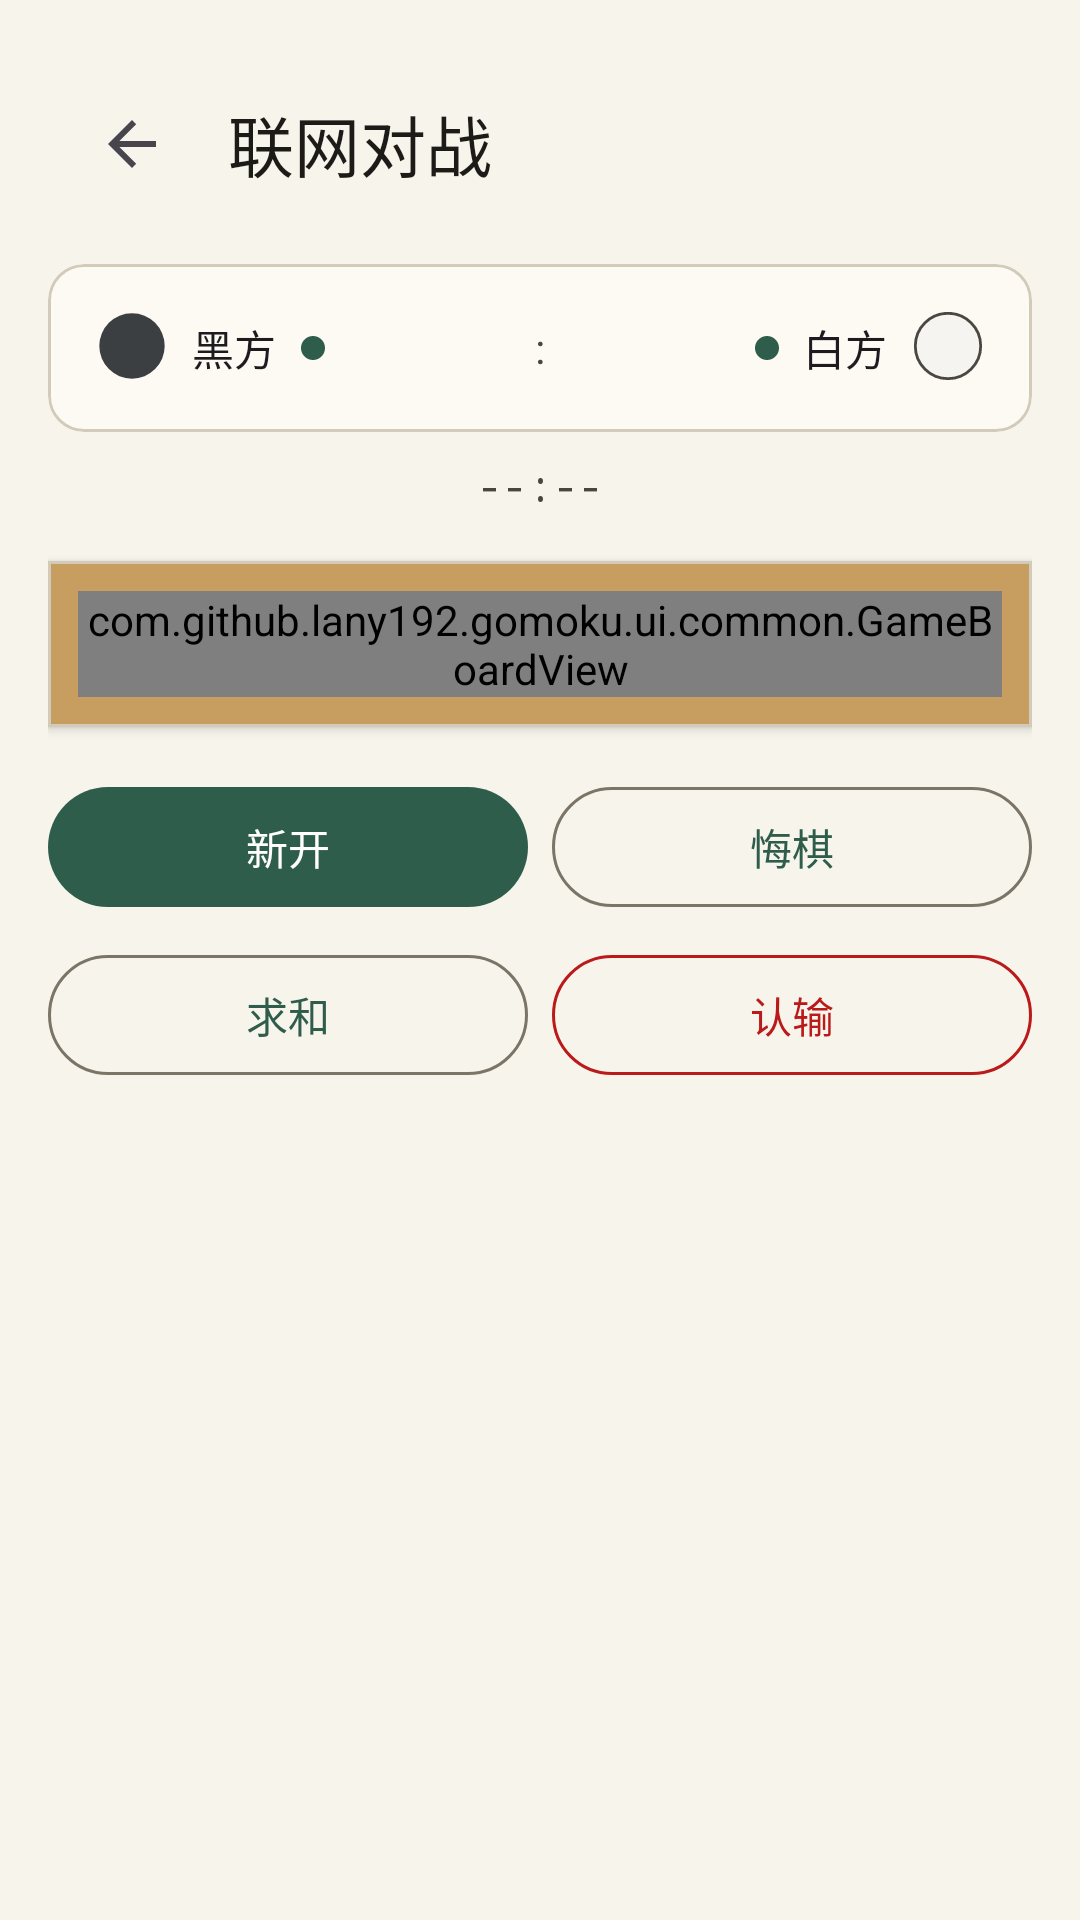

Layout XML and referenced resources for this Android screen:
<!-- AndroidManifest.xml: application theme Theme.Gomoku -->
<!-- res/layout/game_net.xml -->
<?xml version="1.0" encoding="utf-8"?>
<ScrollView xmlns:android="http://schemas.android.com/apk/res/android"
    xmlns:app="http://schemas.android.com/apk/res-auto"
    android:layout_width="match_parent"
    android:layout_height="match_parent">

    <LinearLayout
        android:layout_width="match_parent"
        android:layout_height="wrap_content"
        android:orientation="vertical"
        android:padding="@dimen/spacing_m">

        <com.google.android.material.appbar.MaterialToolbar
            android:id="@+id/toolbar"
            android:layout_width="match_parent"
            android:layout_height="wrap_content"
            android:background="@android:color/transparent"
            app:navigationIcon="?attr/homeAsUpIndicator"
            app:title="@string/fight_connection"
            app:titleTextColor="?attr/colorOnSurface" />

        
        <com.google.android.material.card.MaterialCardView
            android:layout_width="match_parent"
            android:layout_height="wrap_content"
            android:layout_marginTop="@dimen/spacing_s"
            app:cardElevation="0dp"
            app:strokeColor="?attr/colorOutlineVariant"
            app:strokeWidth="1dp">

            <LinearLayout
                android:layout_width="match_parent"
                android:layout_height="wrap_content"
                android:baselineAligned="false"
                android:gravity="center_vertical"
                android:orientation="horizontal"
                android:padding="@dimen/spacing_m">

                <LinearLayout
                    android:id="@+id/black_area"
                    android:layout_width="0dp"
                    android:layout_height="wrap_content"
                    android:gravity="center_vertical"
                    android:layout_weight="1"
                    android:orientation="horizontal">

                    <ImageView
                        android:layout_width="24dp"
                        android:layout_height="24dp"
                        android:importantForAccessibility="no"
                        android:src="@drawable/black_chess" />

                    <TextView
                        android:id="@+id/black_name"
                        android:layout_width="wrap_content"
                        android:layout_height="wrap_content"
                        android:layout_marginStart="@dimen/spacing_s"
                        android:text="@string/black"
                        android:textAppearance="?attr/textAppearanceTitleSmall" />

                    <ImageView
                        android:id="@+id/black_active"
                        android:layout_width="8dp"
                        android:layout_height="8dp"
                        android:layout_marginStart="@dimen/spacing_s"
                        android:importantForAccessibility="no"
                        android:src="@drawable/active_dot" />

                    <TextView
                        android:id="@+id/black_win"
                        android:layout_width="0dp"
                        android:layout_height="wrap_content"
                        android:layout_weight="1"
                        android:gravity="end"
                        android:textAppearance="?attr/textAppearanceBodyLarge" />
                </LinearLayout>

                <TextView
                    android:layout_width="wrap_content"
                    android:layout_height="wrap_content"
                    android:layout_marginHorizontal="@dimen/spacing_s"
                    android:text=":"
                    android:textColor="?attr/colorOnSurfaceVariant" />

                <LinearLayout
                    android:id="@+id/white_area"
                    android:layout_width="0dp"
                    android:layout_height="wrap_content"
                    android:gravity="center_vertical"
                    android:layout_weight="1"
                    android:orientation="horizontal">

                    <TextView
                        android:id="@+id/white_win"
                        android:layout_width="0dp"
                        android:layout_height="wrap_content"
                        android:layout_weight="1"
                        android:gravity="start"
                        android:textAppearance="?attr/textAppearanceBodyLarge" />

                    <ImageView
                        android:id="@+id/white_active"
                        android:layout_width="8dp"
                        android:layout_height="8dp"
                        android:layout_marginEnd="@dimen/spacing_s"
                        android:importantForAccessibility="no"
                        android:src="@drawable/active_dot" />

                    <TextView
                        android:id="@+id/white_name"
                        android:layout_width="wrap_content"
                        android:layout_height="wrap_content"
                        android:layout_marginEnd="@dimen/spacing_s"
                        android:text="@string/white"
                        android:textAppearance="?attr/textAppearanceTitleSmall" />

                    <ImageView
                        android:id="@+id/white_chess"
                        android:layout_width="24dp"
                        android:layout_height="24dp"
                        android:importantForAccessibility="no"
                        android:src="@drawable/white_chess" />
                </LinearLayout>
            </LinearLayout>
        </com.google.android.material.card.MaterialCardView>

        
        <TextView
            android:id="@+id/countdown"
            android:layout_width="match_parent"
            android:layout_height="wrap_content"
            android:layout_marginTop="@dimen/spacing_s"
            android:fontFamily="monospace"
            android:gravity="center"
            android:text="@string/countdown_idle"
            android:textAppearance="?attr/textAppearanceLabelLarge"
            android:textColor="?attr/colorOnSurfaceVariant" />

        
        <com.google.android.material.card.MaterialCardView
            android:id="@+id/result_banner"
            android:layout_width="match_parent"
            android:layout_height="wrap_content"
            android:layout_marginTop="@dimen/spacing_s"
            android:visibility="gone"
            app:cardBackgroundColor="?attr/colorPrimaryContainer"
            app:cardCornerRadius="12dp"
            app:cardElevation="0dp">

            <TextView
                android:id="@+id/result_text"
                android:layout_width="match_parent"
                android:layout_height="wrap_content"
                android:gravity="center"
                android:padding="@dimen/spacing_m"
                android:textAppearance="?attr/textAppearanceTitleMedium"
                android:textColor="?attr/colorOnPrimaryContainer" />
        </com.google.android.material.card.MaterialCardView>

        
        <com.google.android.material.card.MaterialCardView
            android:layout_width="match_parent"
            android:layout_height="wrap_content"
            android:layout_marginTop="@dimen/spacing_m"
            app:cardBackgroundColor="@color/board_frame"
            app:cardCornerRadius="0dp"
            app:cardElevation="2dp"
            app:contentPadding="10dp">

            <com.github.lany192.gomoku.ui.common.GameBoardView
                android:id="@+id/game_view"
                android:layout_width="match_parent"
                android:layout_height="wrap_content" />
        </com.google.android.material.card.MaterialCardView>

        <LinearLayout
            android:layout_width="match_parent"
            android:layout_height="wrap_content"
            android:layout_marginTop="@dimen/spacing_m"
            android:orientation="horizontal">

            <com.google.android.material.button.MaterialButton
                android:id="@+id/restart"
                android:layout_width="0dp"
                android:layout_height="wrap_content"
                android:layout_weight="1"
                android:text="@string/restart" />

            <com.google.android.material.button.MaterialButton
                android:id="@+id/rollback"
                style="@style/Widget.Material3.Button.OutlinedButton"
                android:layout_width="0dp"
                android:layout_height="wrap_content"
                android:layout_marginStart="@dimen/spacing_s"
                android:layout_weight="1"
                android:text="@string/rollback" />
        </LinearLayout>

        <LinearLayout
            android:layout_width="match_parent"
            android:layout_height="wrap_content"
            android:layout_marginTop="@dimen/spacing_s"
            android:orientation="horizontal">

            <com.google.android.material.button.MaterialButton
                android:id="@+id/requestEqual"
                style="@style/Widget.Material3.Button.OutlinedButton"
                android:layout_width="0dp"
                android:layout_height="wrap_content"
                android:layout_weight="1"
                android:text="@string/equal" />

            <com.google.android.material.button.MaterialButton
                android:id="@+id/fail"
                style="@style/Widget.Gomoku.Button.DangerOutlined"
                android:layout_width="0dp"
                android:layout_height="wrap_content"
                android:layout_marginStart="@dimen/spacing_s"
                android:layout_weight="1"
                android:text="@string/fail" />
        </LinearLayout>
    </LinearLayout>
</ScrollView>
<!-- resources referenced by this layout -->
<resources>
  <color name="board_frame">#C89E60</color>
  <dimen name="spacing_m">16dp</dimen>
  <dimen name="spacing_s">8dp</dimen>
  <!-- drawable active_dot (drawable) -->
  <?xml version="1.0" encoding="utf-8"?>
  <shape xmlns:android="http://schemas.android.com/apk/res/android"
      android:shape="oval">
      <solid android:color="@color/primary" />
      <size
          android:width="8dp"
          android:height="8dp" />
  </shape>
  <!-- drawable black_chess (drawable) -->
  <?xml version="1.0" encoding="utf-8"?>
  <vector xmlns:android="http://schemas.android.com/apk/res/android"
      android:width="24dp"
      android:height="24dp"
      android:viewportWidth="1024"
      android:viewportHeight="1024">
  
      <path
          android:fillColor="@color/stone_black"
          android:pathData="M512 483.328m-464.896 0a227 227 0 1 0 929.792 0 227 227 0 1 0-929.792 0Z" />
  </vector>
  <!-- drawable white_chess (drawable) -->
  <?xml version="1.0" encoding="utf-8"?>
  <vector xmlns:android="http://schemas.android.com/apk/res/android"
      android:width="24dp"
      android:height="24dp"
      android:viewportWidth="1024"
      android:viewportHeight="1024">
  
      <path
          android:fillColor="@color/stone_white"
          android:pathData="M512 483.328m-464.896 0a227 227 0 1 0 929.792 0 227 227 0 1 0-929.792 0Z"
          android:strokeColor="@color/stone_white_stroke"
          android:strokeWidth="40" />
  </vector>
  <string name="black">黑方</string>
  <string name="countdown_idle">--:--</string>
  <string name="equal">求和</string>
  <string name="fail">认输</string>
  <string name="fight_connection">联网对战</string>
  <string name="restart">新开</string>
  <string name="rollback">悔棋</string>
  <string name="white">白方</string>
  <style name="Widget.Gomoku.Button.DangerOutlined" parent="Widget.Material3.Button.OutlinedButton">
          <item name="android:textColor">?attr/colorError</item>
          <item name="strokeColor">?attr/colorError</item>
      </style>
  <style name="Theme.Gomoku" parent="Base.Theme.Gomoku" />
  <color name="primary">#2F5D4C</color>
  <color name="stone_black">#3C3F41</color>
  <color name="stone_white">#F5F4F0</color>
  <color name="stone_white_stroke">#4A4640</color>
  <color name="on_primary">#FFFFFF</color>
  <color name="primary_container">#CFE6DA</color>
  <color name="on_primary_container">#10261E</color>
  <color name="secondary">#8A6B45</color>
  <color name="secondary_container">#F0DFC8</color>
  <color name="surface">#FDFAF3</color>
  <color name="on_surface">#1C1B17</color>
  <color name="surface_variant">#E8E3D7</color>
  <color name="on_surface_variant">#4A463D</color>
  <color name="surface_container_lowest">#FFFEFA</color>
  <color name="surface_container_low">#FAF7EF</color>
  <color name="surface_container">#F4F0E5</color>
  <color name="surface_container_high">#EEEBDF</color>
  <color name="surface_container_highest">#E8E4D8</color>
  <color name="outline">#7B7568</color>
  <color name="outline_variant">#D2CBBA</color>
  <color name="on_background">#1C1B17</color>
  <color name="error">#BA1A1A</color>
  <color name="background">#F7F4EC</color>
</resources>
